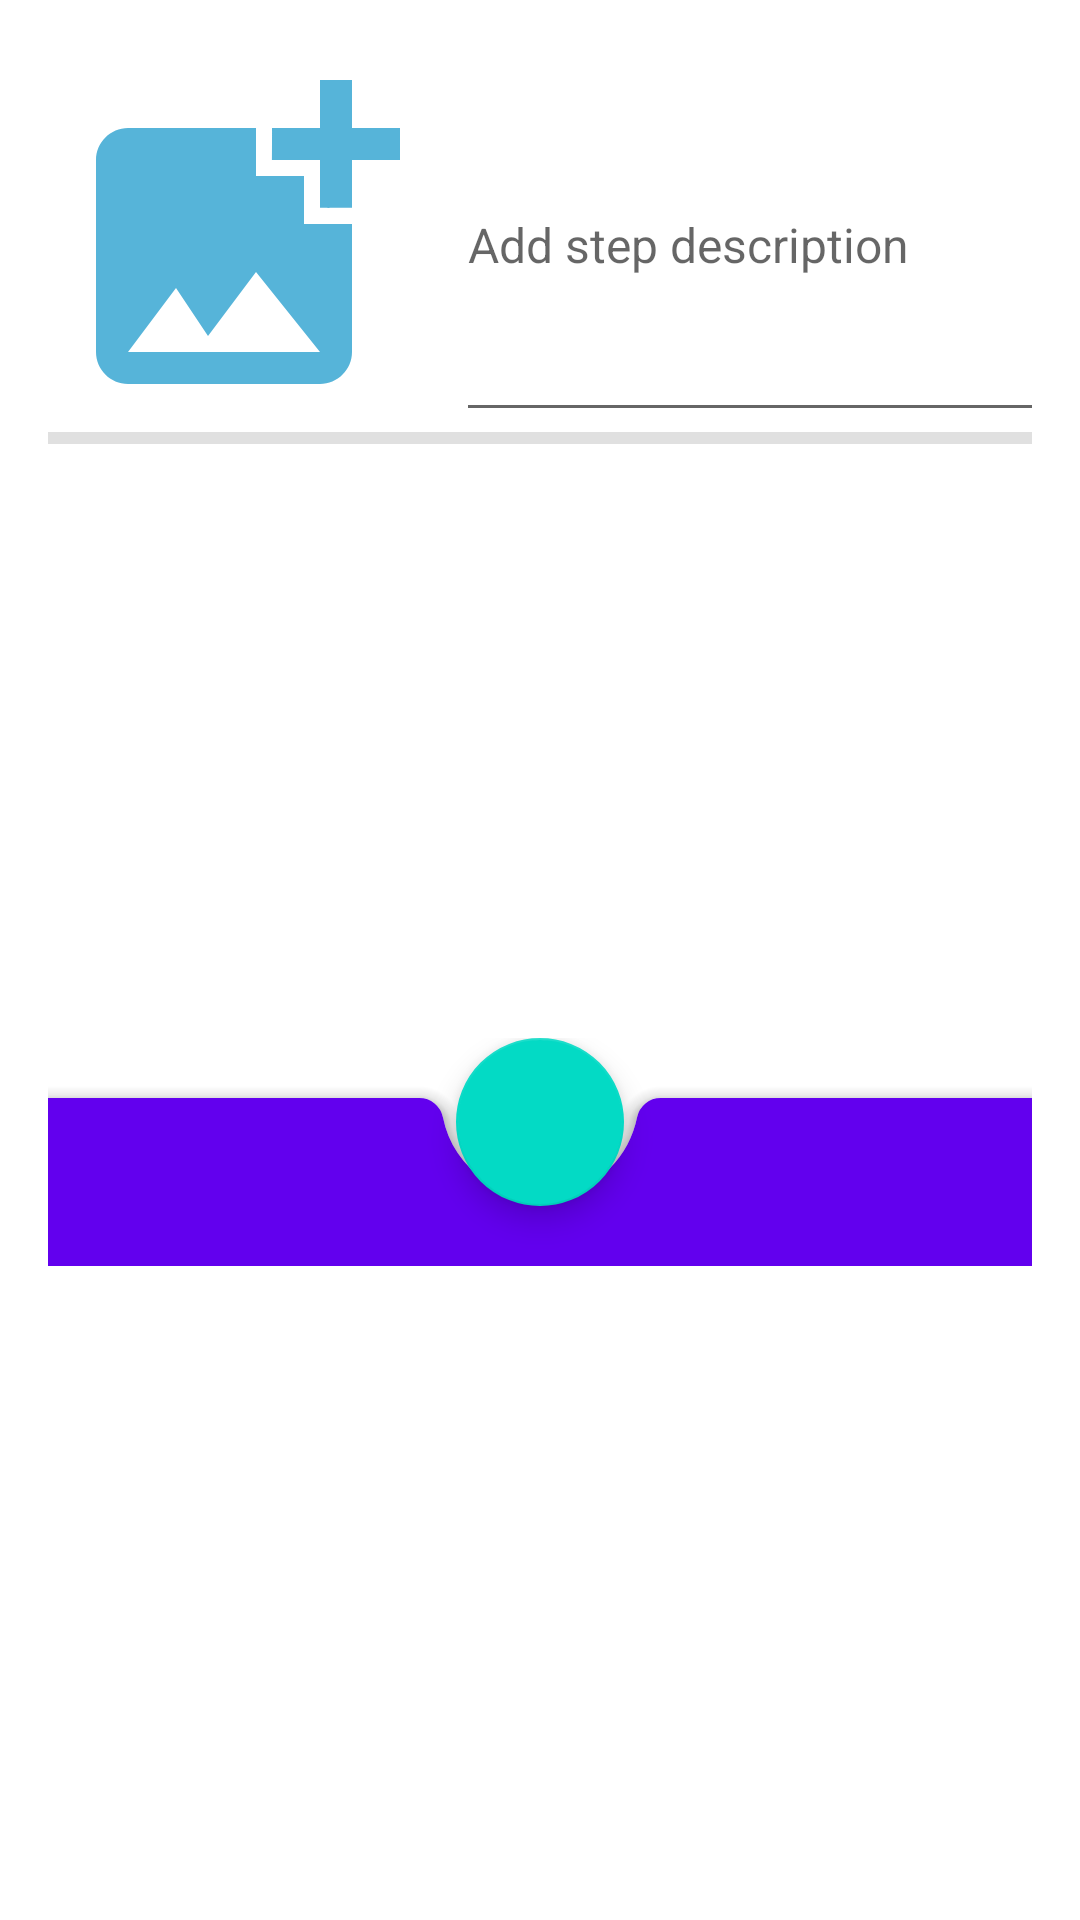

Here is an Android app screen rendered from its layout file. Give the layout XML and the strings, colors and styles it references.
<!-- AndroidManifest.xml: application theme Theme.NeRecipe -->
<!-- res/layout/add_step_fragment.xml -->
<?xml version="1.0" encoding="utf-8"?>
<androidx.constraintlayout.widget.ConstraintLayout xmlns:android="http://schemas.android.com/apk/res/android"
    xmlns:app="http://schemas.android.com/apk/res-auto"
    xmlns:tools="http://schemas.android.com/tools"
    android:layout_width="match_parent"
    android:layout_height="wrap_content"
    android:id="@+id/addStepFragment"
    android:padding="@dimen/common_spacing">

    <ImageView
        android:id="@+id/step_picture"
        android:layout_width="@dimen/recipe_avatar_size"
        android:layout_height="@dimen/recipe_avatar_size"
        android:contentDescription="@string/step_picture"
        android:clickable="true"
        android:focusable="true"
        android:src="@drawable/ic_step"
        app:layout_constraintBottom_toTopOf="@+id/headerBarrier"
        app:layout_constraintStart_toStartOf="parent"
        tools:srcCompat="@drawable/ic_step"
        tools:text="add picture" />

    <EditText
        android:id="@+id/step_description"
        android:layout_width="@dimen/step_width_size"
        android:layout_height="@dimen/recipe_avatar_size"
        android:layout_marginStart="@dimen/medium_spacing"
        android:ellipsize="end"
        android:isScrollContainer="true"
        android:singleLine="false"
        android:textSize="16sp"
        android:hint="@string/addStepDescription"
        app:layout_constraintStart_toEndOf="@+id/step_picture"
        app:layout_constraintTop_toTopOf="parent"
        app:layout_constraintVertical_chainStyle="packed"
        tools:text="@string/step_description" />

    <androidx.constraintlayout.widget.Barrier
        android:id="@+id/headerBarrier"
        android:layout_width="wrap_content"
        android:layout_height="wrap_content"
        app:barrierDirection="bottom"
        app:constraint_referenced_ids="step_picture, step_description"
        tools:layout_editor_absoluteX="16dp"
        tools:layout_editor_absoluteY="144dp" />

    <View
        android:id="@+id/divider"
        android:layout_width="match_parent"
        android:layout_height="@dimen/small_spacing"
        android:background="?android:attr/listDivider"
        app:layout_constraintTop_toBottomOf="@id/step_description"
        />

    <androidx.coordinatorlayout.widget.CoordinatorLayout
        android:id="@+id/container"
        android:layout_width="match_parent"
        android:layout_height="wrap_content"
        app:layout_constraintBottom_toBottomOf="parent"
        app:layout_constraintTop_toBottomOf="@+id/step_description"
        tools:layout_editor_absoluteX="16dp">

        <com.google.android.material.bottomappbar.BottomAppBar
            android:id="@+id/bottomAppBar"
            style="@style/Widget.MaterialComponents.BottomAppBar.Colored"
            android:layout_width="match_parent"
            android:layout_height="wrap_content"
            android:layout_gravity="bottom"
            android:layout_marginTop="@dimen/ok_margin" />

        <com.google.android.material.floatingactionbutton.FloatingActionButton
            android:id="@+id/ok"
            android:layout_width="wrap_content"
            android:layout_height="wrap_content"
            android:contentDescription="@string/recipe_save"
            app:layout_anchor="@id/bottomAppBar"
            app:srcCompat="@drawable/ic_ok_24" />

    </androidx.coordinatorlayout.widget.CoordinatorLayout>

</androidx.constraintlayout.widget.ConstraintLayout>
<!-- resources referenced by this layout -->
<resources>
  <dimen name="common_spacing">16dp</dimen>
  <dimen name="medium_spacing">8dp</dimen>
  <dimen name="ok_margin">20dp</dimen>
  <dimen name="recipe_avatar_size">128dp</dimen>
  <dimen name="small_spacing">4dp</dimen>
  <dimen name="step_width_size">250dp</dimen>
  <!-- drawable ic_step (drawable) -->
  <vector android:height="24dp" android:tint="#56B4D9"
      android:viewportHeight="24" android:viewportWidth="24"
      android:width="24dp" xmlns:android="http://schemas.android.com/apk/res/android">
      <path android:fillColor="@android:color/white" android:pathData="M19,7v2.99s-1.99,0.01 -2,0L17,7h-3s0.01,-1.99 0,-2h3L17,2h2v3h3v2h-3zM16,11L16,8h-3L13,5L5,5c-1.1,0 -2,0.9 -2,2v12c0,1.1 0.9,2 2,2h12c1.1,0 2,-0.9 2,-2v-8h-3zM5,19l3,-4 2,3 3,-4 4,5L5,19z"/>
  </vector>
  <string name="addStepDescription">Add step description</string>
  <string name="recipe_save">Recipe save</string>
  <string name="step_description">Description of step</string>
  <string name="step_picture" translatable="false">Picture of step</string>
  <style name="Theme.NeRecipe" parent="Theme.MaterialComponents.DayNight.DarkActionBar">
          
          <item name="colorPrimary">@color/purple_500</item>
          <item name="colorPrimaryVariant">@color/purple_700</item>
          <item name="colorOnPrimary">@color/white</item>
          
          <item name="colorSecondary">@color/teal_200</item>
          <item name="colorSecondaryVariant">@color/teal_700</item>
          <item name="colorOnSecondary">@color/black</item>
          
          <item name="android:statusBarColor" tools:targetApi="l">?attr/colorPrimaryVariant</item>
          
      </style>
  <color name="purple_500">#FF6200EE</color>
  <color name="purple_700">#FF3700B3</color>
  <color name="white">#FFFFFFFF</color>
  <color name="teal_200">#FF03DAC5</color>
  <color name="teal_700">#FF018786</color>
  <color name="black">#FF000000</color>
</resources>
